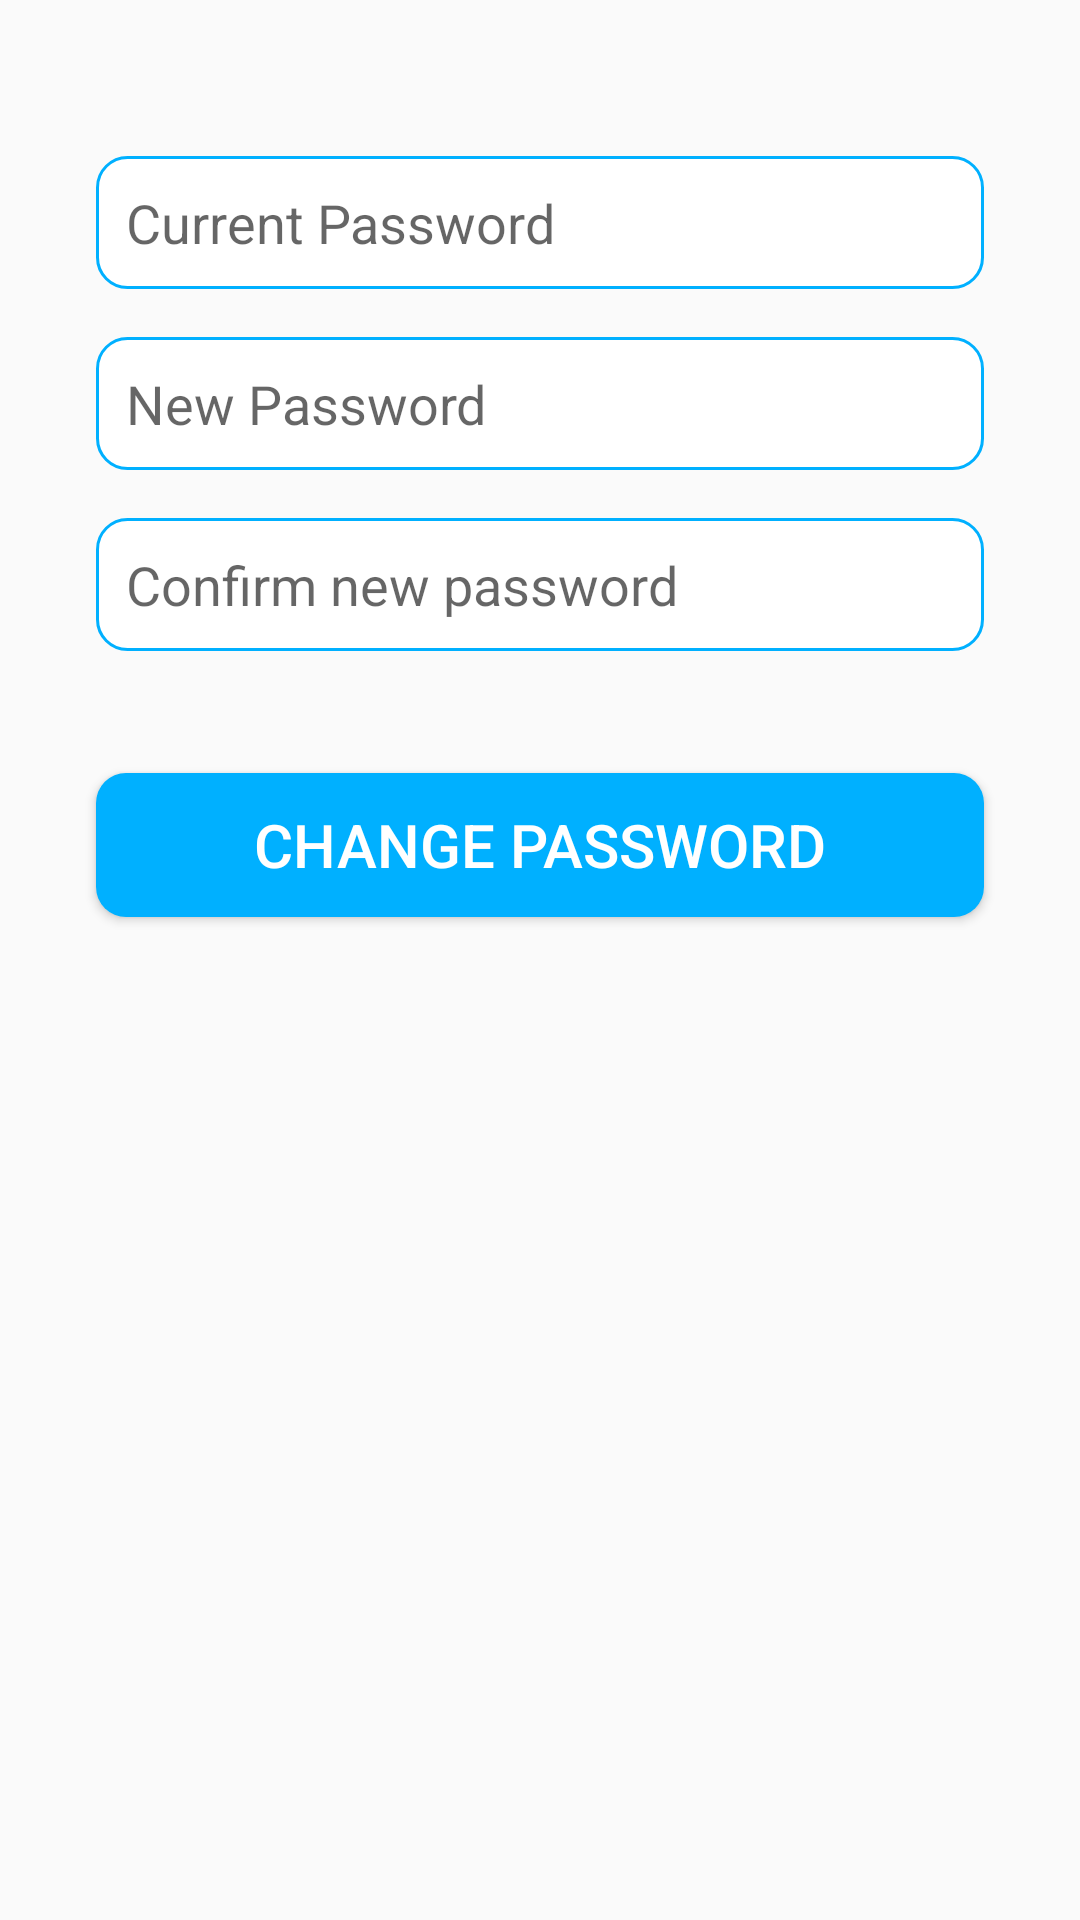

Reconstruct the res/layout file that produces this screen, plus the resources it refers to.
<!-- AndroidManifest.xml: application theme AppTheme -->
<!-- res/layout/fragment_change_password.xml -->
<?xml version="1.0" encoding="utf-8"?>
<androidx.constraintlayout.widget.ConstraintLayout xmlns:android="http://schemas.android.com/apk/res/android"
    xmlns:app="http://schemas.android.com/apk/res-auto"
    xmlns:tools="http://schemas.android.com/tools"
    android:layout_width="match_parent"
    android:layout_height="match_parent"
    tools:context=".ui.admin.ChangePasswordFragment">

    <EditText
        android:id="@+id/current_password"
        android:layout_width="match_parent"
        android:layout_height="wrap_content"
        android:layout_marginStart="32dp"
        android:layout_marginLeft="32dp"
        android:layout_marginTop="52dp"
        android:layout_marginEnd="32dp"
        android:layout_marginRight="32dp"
        android:background="@drawable/round_field"
        android:ems="10"
        android:hint="@string/current_password"
        android:importantForAutofill="no"
        android:inputType="textPassword"
        android:padding="10sp"
        app:layout_constraintEnd_toEndOf="parent"
        app:layout_constraintHorizontal_bias="0.0"
        app:layout_constraintStart_toStartOf="parent"
        app:layout_constraintTop_toTopOf="parent" />

    <EditText
        android:id="@+id/new_password"
        android:layout_width="match_parent"
        android:layout_height="wrap_content"
        android:layout_marginStart="32dp"
        android:layout_marginLeft="32dp"
        android:layout_marginTop="16dp"
        android:layout_marginEnd="32dp"
        android:layout_marginRight="32dp"
        android:background="@drawable/round_field"
        android:ems="10"
        android:hint="@string/new_password"
        android:importantForAutofill="no"
        android:inputType="textPassword"
        android:padding="10sp"
        app:layout_constraintEnd_toEndOf="parent"
        app:layout_constraintHorizontal_bias="0.0"
        app:layout_constraintStart_toStartOf="parent"
        app:layout_constraintTop_toBottomOf="@+id/current_password" />

    <EditText
        android:id="@+id/confirm_new_password"
        android:layout_width="match_parent"
        android:layout_height="wrap_content"
        android:layout_marginStart="32dp"
        android:layout_marginLeft="32dp"
        android:layout_marginTop="16dp"
        android:layout_marginEnd="32dp"
        android:layout_marginRight="32dp"
        android:background="@drawable/round_field"
        android:ems="10"
        android:hint="@string/confirm_new_password"
        android:importantForAutofill="no"
        android:inputType="textPassword"
        android:padding="10sp"
        app:layout_constraintEnd_toEndOf="parent"
        app:layout_constraintHorizontal_bias="0.0"
        app:layout_constraintStart_toStartOf="parent"
        app:layout_constraintTop_toBottomOf="@+id/new_password" />

    <Button
        android:id="@+id/btn_update"
        android:layout_width="match_parent"
        android:layout_height="wrap_content"
        android:layout_marginStart="32dp"
        android:layout_marginLeft="32dp"
        android:layout_marginEnd="32dp"
        android:layout_marginRight="32dp"
        android:background="@drawable/btn_style"
        android:text="@string/change_password"
        android:textColor="@android:color/white"
        android:textSize="20sp"
        android:visibility="visible"
        app:layout_constraintBottom_toBottomOf="parent"
        app:layout_constraintEnd_toEndOf="parent"
        app:layout_constraintHorizontal_bias="0.0"
        app:layout_constraintStart_toStartOf="parent"
        app:layout_constraintTop_toBottomOf="@+id/confirm_new_password"
        app:layout_constraintVertical_bias="0.108" />

    <ProgressBar
        android:id="@+id/progress_bar"
        style="@android:style/Widget.DeviceDefault.Light.ProgressBar.Small"
        android:layout_width="wrap_content"
        android:layout_height="wrap_content"
        android:visibility="gone"
        app:layout_constraintBottom_toBottomOf="@+id/btn_register"
        app:layout_constraintEnd_toEndOf="@+id/btn_register"
        app:layout_constraintStart_toStartOf="@+id/btn_register"
        app:layout_constraintTop_toTopOf="@+id/btn_register" />

</androidx.constraintlayout.widget.ConstraintLayout>
<!-- resources referenced by this layout -->
<resources>
  <!-- drawable btn_style (drawable) -->
  <?xml version="1.0" encoding="utf-8"?>
  <shape  android:shape="rectangle" xmlns:android="http://schemas.android.com/apk/res/android">
      <solid  android:color="@color/colorPrimary"/>
  
      <corners android:radius="10dp"/>
  </shape>
  <!-- drawable round_field (drawable) -->
  <?xml version="1.0" encoding="utf-8"?>
  <shape xmlns:android="http://schemas.android.com/apk/res/android"
      android:shape="rectangle">
      <stroke
          android:color="@color/colorPrimary"
          android:width="1dp" />
      <corners android:radius="10sp" />
      <solid  android:color="#FFFFFF"/>
  </shape>
  <string name="change_password">Change Password</string>
  <string name="confirm_new_password">Confirm new password</string>
  <string name="current_password">Current Password</string>
  <string name="new_password">New Password</string>
  <style name="AppTheme" parent="Theme.AppCompat.Light.NoActionBar">
          
          <item name="colorPrimary">@color/colorPrimary</item>
          <item name="colorPrimaryDark">@color/colorPrimaryDark</item>
          <item name="colorAccent">@color/colorAccent</item>
          <item name="android:textViewStyle">@style/nyala_font</item>
      </style>
  <color name="colorPrimary">#00b0ff</color>
  <color name="colorPrimaryDark">#007ab3</color>
  <color name="colorAccent">#D81B60</color>
  <style name="nyala_font" parent="Widget.AppCompat.Button">
          <item name="android:fontFamily" tools:targetApi="jelly_bean">@font/nyala</item>
      </style>
</resources>
